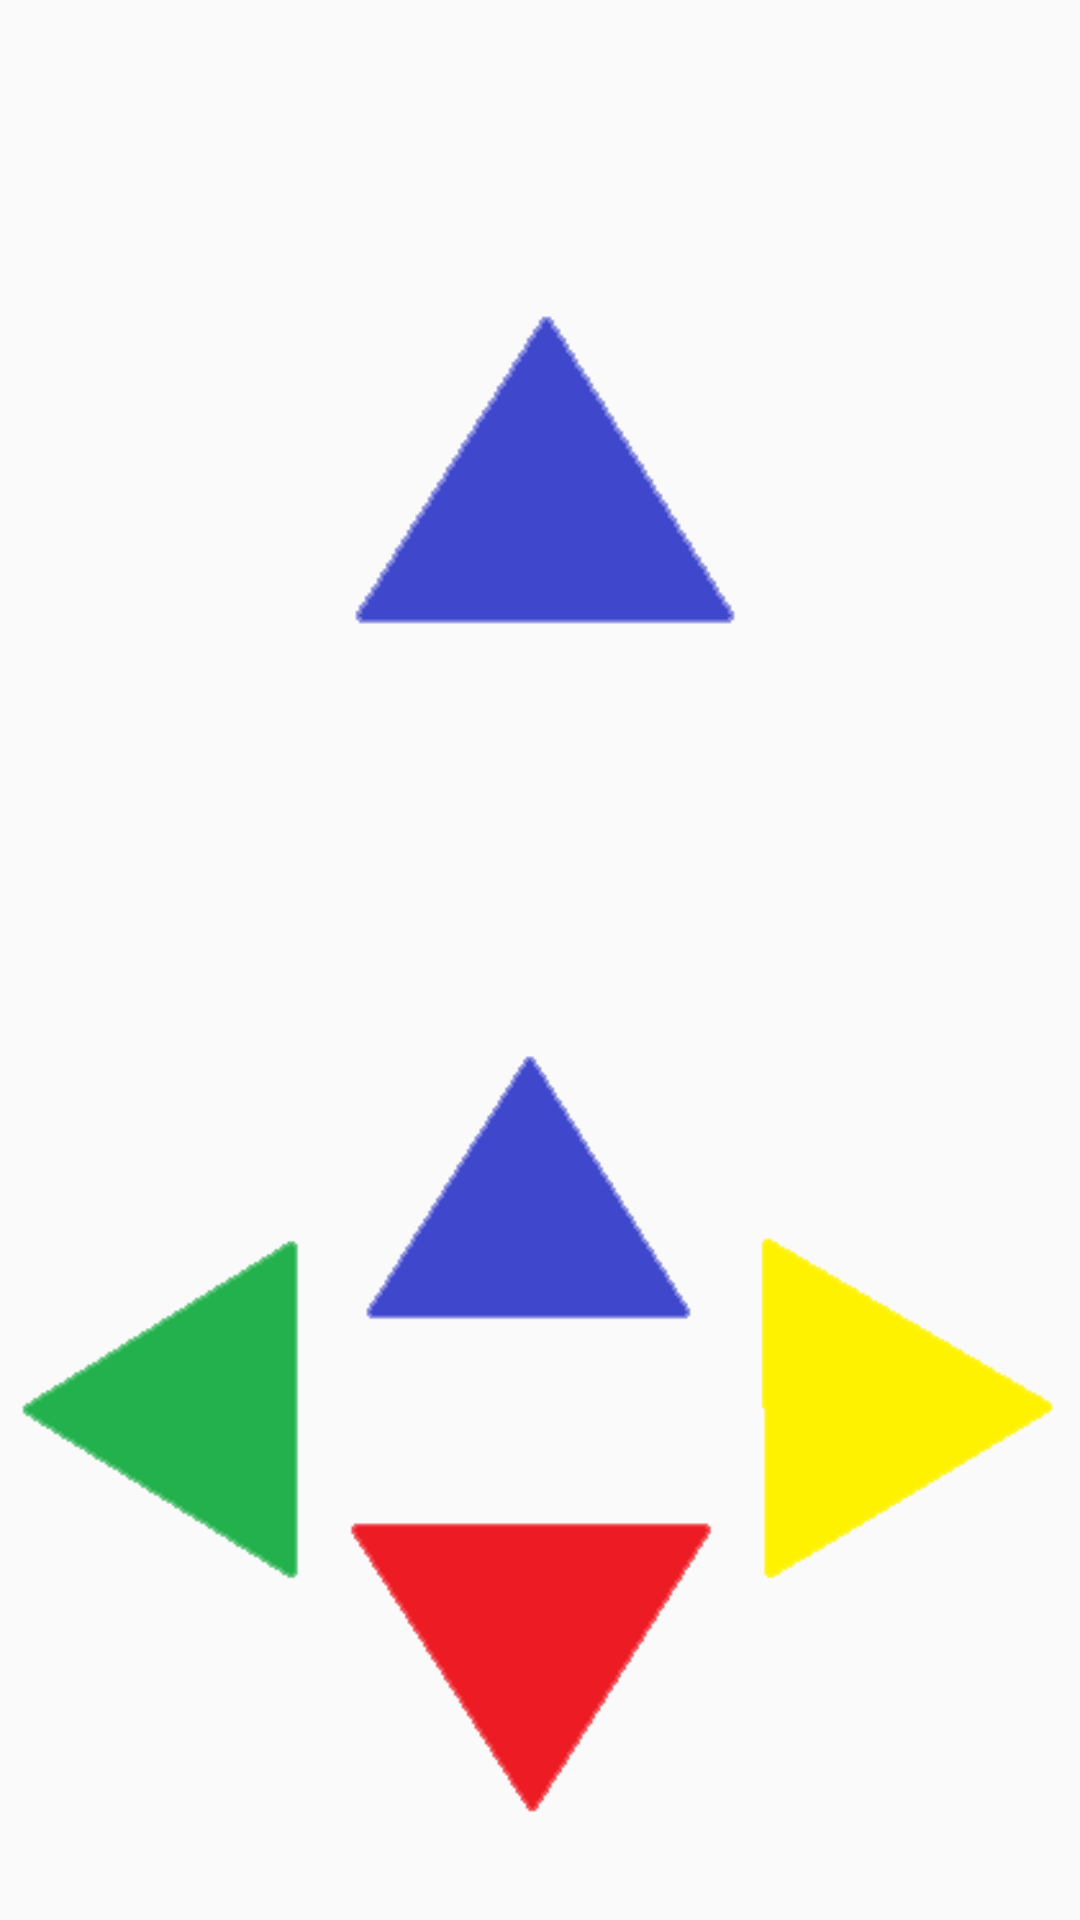

This screen was rendered from an Android layout file. Write that file and the resources it references.
<!-- AndroidManifest.xml: application theme Theme.ColorMatch -->
<!-- res/layout/layout_buttons.xml -->
<?xml version="1.0" encoding="utf-8"?>
<LinearLayout android:layout_width="match_parent"
    android:layout_height="match_parent"
    android:orientation="vertical"
    xmlns:android="http://schemas.android.com/apk/res/android">


    <ImageView
        android:layout_width="match_parent"
        android:layout_height="match_parent"
        android:scaleType="centerInside"
        android:layout_weight="1"
        android:id="@+id/iv_arrow"
        android:src="@drawable/ic_blue"
        />
    <ImageView
        android:layout_width="match_parent"
        android:layout_height="match_parent"
        android:scaleType="centerInside"
        android:layout_weight="1"
        android:id="@+id/iv_button"
        android:src="@drawable/ic_button_blue"
        />




</LinearLayout>
<!-- resources referenced by this layout -->
<resources>
  <!-- drawable ic_blue: png bitmap (drawable, 2616 bytes) -->
  <!-- drawable ic_button_blue: png bitmap (drawable, 5361 bytes) -->
  <style name="Theme.ColorMatch" parent="Theme.AppCompat.Light.NoActionBar">
          
          <item name="colorPrimary">@color/purple_500</item>
          <item name="colorPrimaryVariant">@color/purple_700</item>
          <item name="colorOnPrimary">@color/white</item>
          
          <item name="colorSecondary">@color/teal_200</item>
          <item name="colorSecondaryVariant">@color/teal_700</item>
          <item name="colorOnSecondary">@color/black</item>
          
          <item name="android:statusBarColor" tools:targetApi="l">?attr/colorPrimaryVariant</item>
          
      </style>
  <color name="purple_500">#FF6200EE</color>
  <color name="purple_700">#FF3700B3</color>
  <color name="white">#FFFFFFFF</color>
  <color name="teal_200">#FF03DAC5</color>
  <color name="teal_700">#FF018786</color>
  <color name="black">#FF000000</color>
</resources>
